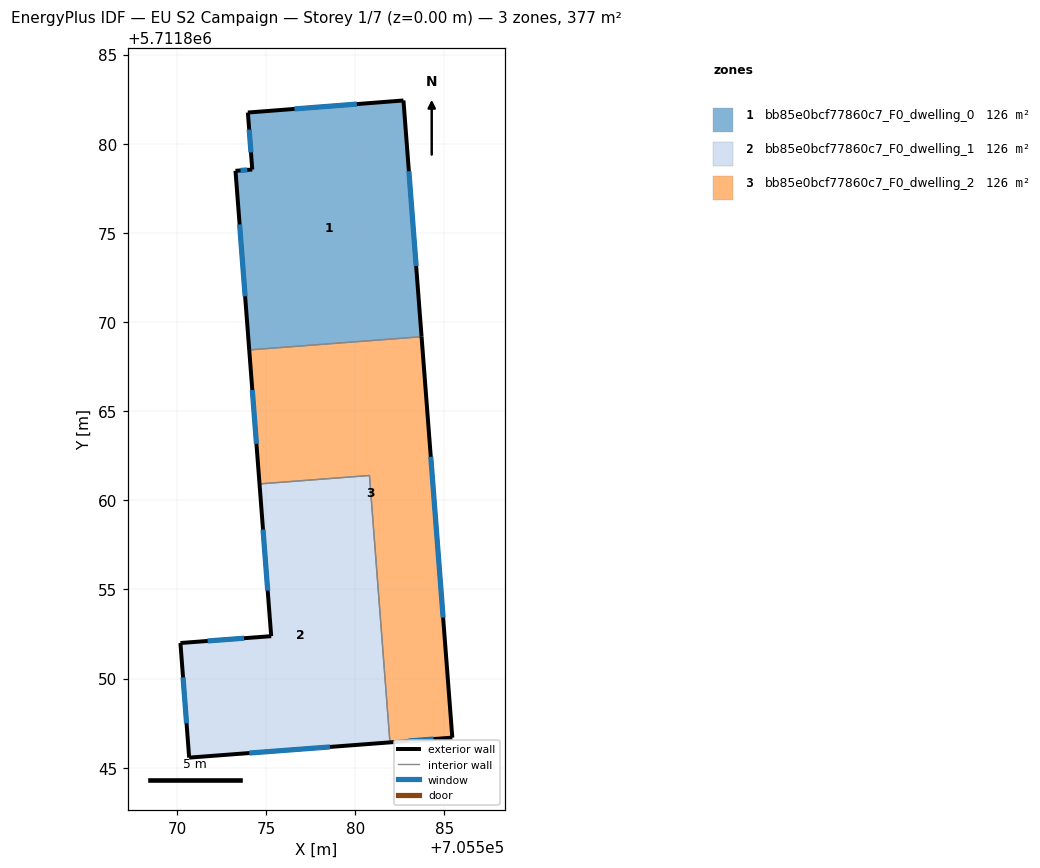
=== STOREY PLAN SPEC (per zone: floor XY polygon, exterior-wall plan segments, windows/doors) ===
zone 1: bb85e0bcf77860c7_F0_dwelling_0  (125.8 m²)
  floor: (705582.70, 5711882.43) (705583.72, 5711869.18) (705574.05, 5711868.44) (705573.28, 5711878.48) (705574.22, 5711878.55) (705573.98, 5711881.75)
  exterior wall: (705573.98, 5711881.75) – (705574.22, 5711878.55)  [3.2 m]
    window: (705574.05, 5711880.79) – (705574.15, 5711879.51)  [1.5 m²]
  exterior wall: (705582.70, 5711882.43) – (705573.98, 5711881.75)  [8.8 m]
    window: (705580.09, 5711882.22) – (705576.59, 5711881.95)  [4.2 m²]
  exterior wall: (705583.72, 5711869.18) – (705582.70, 5711882.43)  [13.3 m]
    window: (705583.41, 5711873.14) – (705583.01, 5711878.46)  [6.4 m²]
  exterior wall: (705573.28, 5711878.48) – (705574.05, 5711868.44)  [10.1 m]
    window: (705573.51, 5711875.47) – (705573.82, 5711871.44)  [4.9 m²]
  exterior wall: (705574.22, 5711878.55) – (705573.28, 5711878.48)  [0.9 m]
    window: (705573.94, 5711878.53) – (705573.56, 5711878.50)  [0.5 m²]
  interior walls: 1
zone 2: bb85e0bcf77860c7_F0_dwelling_1  (125.8 m²)
  floor: (705580.80, 5711861.39) (705581.94, 5711846.42) (705570.68, 5711845.57) (705570.19, 5711852.00) (705575.29, 5711852.38) (705574.63, 5711860.92)
  exterior wall: (705570.19, 5711852.00) – (705570.68, 5711845.57)  [6.4 m]
    window: (705570.34, 5711850.07) – (705570.54, 5711847.49)  [3.1 m²]
  exterior wall: (705575.29, 5711852.38) – (705570.19, 5711852.00)  [5.1 m]
    window: (705573.76, 5711852.27) – (705571.72, 5711852.11)  [2.5 m²]
  exterior wall: (705574.63, 5711860.92) – (705575.29, 5711852.38)  [8.6 m]
    window: (705574.83, 5711858.36) – (705575.09, 5711854.94)  [4.1 m²]
  exterior wall: (705570.68, 5711845.57) – (705581.94, 5711846.42)  [11.3 m]
    window: (705574.06, 5711845.82) – (705578.57, 5711846.17)  [5.5 m²]
  interior walls: 2
zone 3: bb85e0bcf77860c7_F0_dwelling_2  (125.8 m²)
  floor: (705583.72, 5711869.18) (705585.44, 5711846.69) (705581.94, 5711846.42) (705580.80, 5711861.39) (705574.63, 5711860.92) (705574.05, 5711868.44)
  exterior wall: (705574.05, 5711868.44) – (705574.63, 5711860.92)  [7.5 m]
    window: (705574.23, 5711866.19) – (705574.46, 5711863.17)  [3.6 m²]
  exterior wall: (705585.44, 5711846.69) – (705583.72, 5711869.18)  [22.6 m]
    window: (705584.93, 5711853.42) – (705584.24, 5711862.45)  [10.9 m²]
  exterior wall: (705581.94, 5711846.42) – (705585.44, 5711846.69)  [3.5 m]
    window: (705582.99, 5711846.50) – (705584.40, 5711846.61)  [1.7 m²]
  interior walls: 3

=== DERIVED (storey summary) ===
Building: EU S2 Campaign
Storey: 1 of 7  (floor level z = 0.00 m)
Storey gross floor area: 377.3 m²
Zones on this storey: 3
  - bb85e0bcf77860c7_F0_dwelling_0: floor 125.8 m²; exterior wall 36.3 m (108.8 m²); 5 window(s) 17.5 m²; WWR 16.1%
  - bb85e0bcf77860c7_F0_dwelling_1: floor 125.8 m²; exterior wall 31.4 m (94.2 m²); 4 window(s) 15.2 m²; WWR 16.1%
  - bb85e0bcf77860c7_F0_dwelling_2: floor 125.8 m²; exterior wall 33.6 m (100.8 m²); 3 window(s) 16.2 m²; WWR 16.1%
Zone adjacency (shared interzone walls):
  - bb85e0bcf77860c7_F0_dwelling_0 ↔ bb85e0bcf77860c7_F0_dwelling_2
  - bb85e0bcf77860c7_F0_dwelling_1 ↔ bb85e0bcf77860c7_F0_dwelling_2